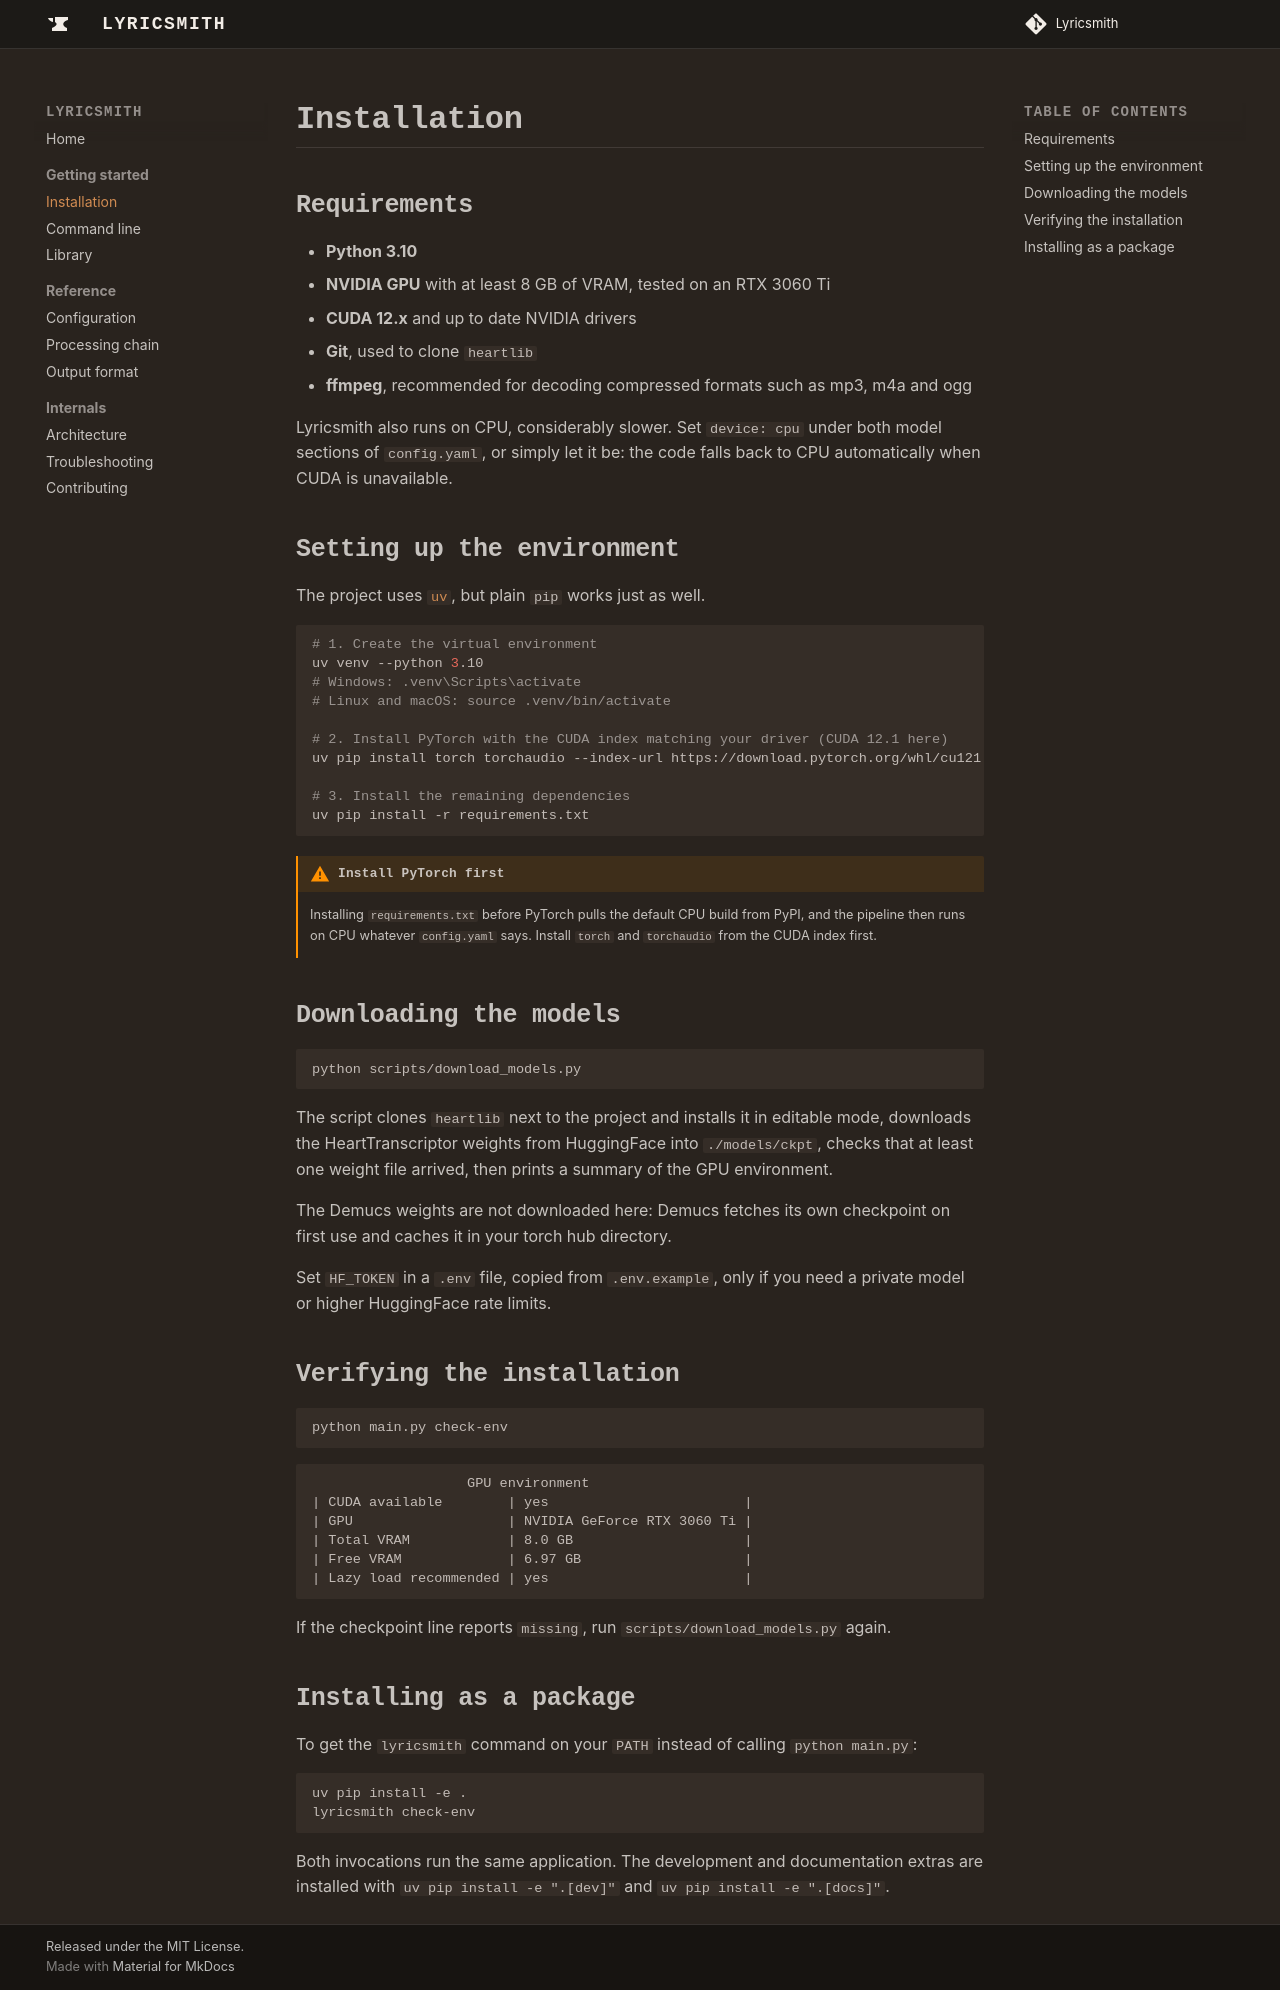

repository: Laidwin/Lyricsmith · page: installation/index.html · generator: mkdocs

# Installation

## Requirements

- **Python 3.10**
- **NVIDIA GPU** with at least 8 GB of VRAM, tested on an RTX 3060 Ti
- **CUDA 12.x** and up to date NVIDIA drivers
- **Git**, used to clone `heartlib`
- **ffmpeg**, recommended for decoding compressed formats such as mp3, m4a and ogg

Lyricsmith also runs on CPU, considerably slower. Set `device: cpu` under both
model sections of `config.yaml`, or simply let it be: the code falls back to CPU
automatically when CUDA is unavailable.

## Setting up the environment

The project uses [`uv`](https://github.com/astral-sh/uv), but plain `pip` works
just as well.

```bash
# 1. Create the virtual environment
uv venv --python 3.10
# Windows: .venv\Scripts\activate
# Linux and macOS: source .venv/bin/activate

# 2. Install PyTorch with the CUDA index matching your driver (CUDA 12.1 here)
uv pip install torch torchaudio --index-url https://download.pytorch.org/whl/cu121

# 3. Install the remaining dependencies
uv pip install -r requirements.txt
```

!!! warning "Install PyTorch first"
    Installing `requirements.txt` before PyTorch pulls the default CPU build
    from PyPI, and the pipeline then runs on CPU whatever `config.yaml` says.
    Install `torch` and `torchaudio` from the CUDA index first.

## Downloading the models

```bash
python scripts/download_models.py
```

The script clones `heartlib` next to the project and installs it in editable
mode, downloads the HeartTranscriptor weights from HuggingFace into
`./models/ckpt`, checks that at least one weight file arrived, then prints a
summary of the GPU environment.

The Demucs weights are not downloaded here: Demucs fetches its own checkpoint on
first use and caches it in your torch hub directory.

Set `HF_TOKEN` in a `.env` file, copied from `.env.example`, only if you need a
private model or higher HuggingFace rate limits.

## Verifying the installation

```bash
python main.py check-env
```

```
                   GPU environment
| CUDA available        | yes                        |
| GPU                   | NVIDIA GeForce RTX 3060 Ti |
| Total VRAM            | 8.0 GB                     |
| Free VRAM             | 6.97 GB                    |
| Lazy load recommended | yes                        |
```

If the checkpoint line reports `missing`, run `scripts/download_models.py`
again.

## Installing as a package

To get the `lyricsmith` command on your `PATH` instead of calling
`python main.py`:

```bash
uv pip install -e .
lyricsmith check-env
```

Both invocations run the same application. The development and documentation
extras are installed with `uv pip install -e ".[dev]"` and
`uv pip install -e ".[docs]"`.
